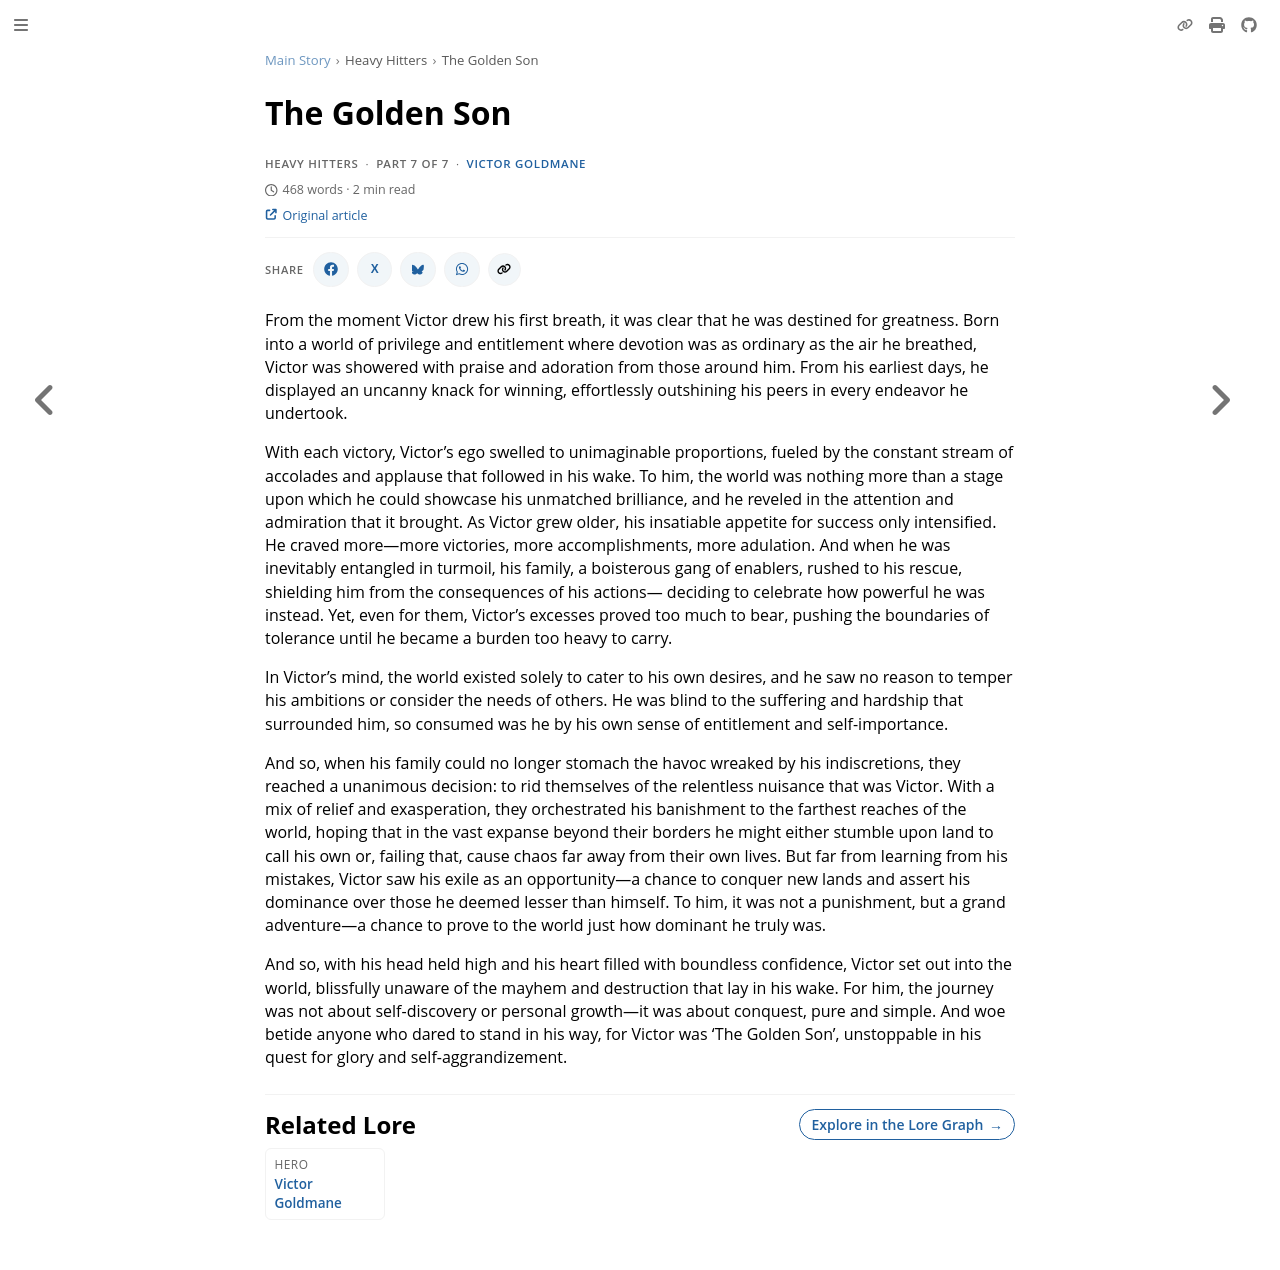

repository: nathaneastwood/fablore · page: main-story/heavy-hitters/the-golden-son.html · generator: mdbook

# The Golden Son

From the moment Victor drew his first breath, it was clear that he was destined for greatness. Born into a world of privilege and entitlement where devotion was as ordinary as the air he breathed, Victor was showered with praise and adoration from those around him. From his earliest days, he displayed an uncanny knack for winning, effortlessly outshining his peers in every endeavor he undertook.

With each victory, Victor’s ego swelled to unimaginable proportions, fueled by the constant stream of accolades and applause that followed in his wake. To him, the world was nothing more than a stage upon which he could showcase his unmatched brilliance, and he reveled in the attention and admiration that it brought. As Victor grew older, his insatiable appetite for success only intensified. He craved more—more victories, more accomplishments, more adulation. And when he was inevitably entangled in turmoil, his family, a boisterous gang of enablers, rushed to his rescue, shielding him from the consequences of his actions— deciding to celebrate how powerful he was instead. Yet, even for them, Victor’s excesses proved too much to bear, pushing the boundaries of tolerance until he became a burden too heavy to carry.

In Victor’s mind, the world existed solely to cater to his own desires, and he saw no reason to temper his ambitions or consider the needs of others. He was blind to the suffering and hardship that surrounded him, so consumed was he by his own sense of entitlement and self-importance.

And so, when his family could no longer stomach the havoc wreaked by his indiscretions, they reached a unanimous decision: to rid themselves of the relentless nuisance that was Victor. With a mix of relief and exasperation, they orchestrated his banishment to the farthest reaches of the world, hoping that in the vast expanse beyond their borders he might either stumble upon land to call his own or, failing that, cause chaos far away from their own lives.
But far from learning from his mistakes, Victor saw his exile as an opportunity—a chance to conquer new lands and assert his dominance over those he deemed lesser than himself. To him, it was not a punishment, but a grand adventure—a chance to prove to the world just how dominant he truly was.

And so, with his head held high and his heart filled with boundless confidence, Victor set out into the world, blissfully unaware of the mayhem and destruction that lay in his wake. For him, the journey was not about self-discovery or personal growth—it was about conquest, pure and simple. And woe betide anyone who dared to stand in his way, for Victor was ‘The Golden Son’, unstoppable in his quest for glory and self-aggrandizement.
